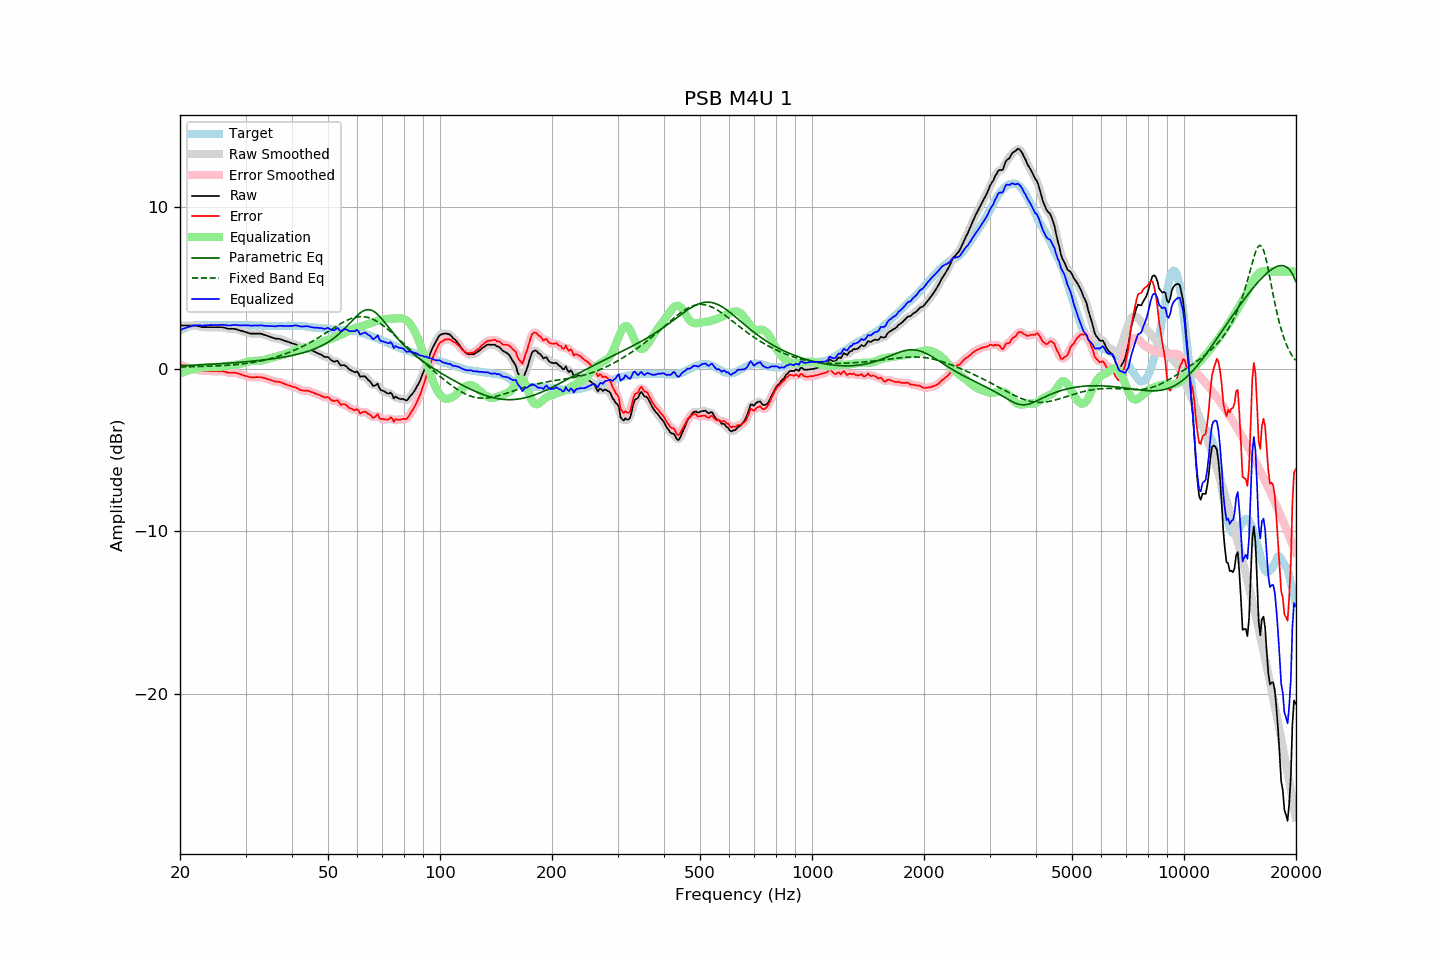

The table this chart was drawn from, first rows:
frequency, raw, error, smoothed, error_smoothed, equalization, parametric_eq, fixed_band_eq, equalized_raw, equalized_smoothed, target
20.00, 2.68, 0.30, 2.68, 0.30, -0.28, 0.20, 0.12, 2.39, 2.39, 2.38
20.20, 2.68, 0.25, 2.68, 0.25, -0.24, 0.21, 0.13, 2.44, 2.44, 2.43
20.40, 2.68, 0.20, 2.68, 0.20, -0.20, 0.21, 0.13, 2.48, 2.48, 2.48
20.61, 2.68, 0.17, 2.68, 0.16, -0.16, 0.22, 0.13, 2.51, 2.51, 2.51
20.81, 2.68, 0.12, 2.68, 0.12, -0.13, 0.22, 0.13, 2.55, 2.55, 2.56
21.02, 2.68, 0.08, 2.68, 0.08, -0.10, 0.22, 0.14, 2.58, 2.58, 2.60
21.23, 2.68, 0.06, 2.68, 0.05, -0.07, 0.23, 0.14, 2.61, 2.61, 2.62
21.44, 2.68, 0.04, 2.68, 0.04, -0.04, 0.23, 0.14, 2.64, 2.64, 2.64
21.66, 2.68, 0.02, 2.68, 0.02, -0.01, 0.24, 0.14, 2.67, 2.67, 2.66
21.87, 2.68, 0.01, 2.68, 0.00, 0.01, 0.24, 0.15, 2.69, 2.69, 2.67
22.09, 2.67, -0.02, 2.67, -0.02, 0.03, 0.25, 0.15, 2.70, 2.70, 2.69
22.31, 2.65, -0.05, 2.65, -0.05, 0.05, 0.25, 0.15, 2.70, 2.70, 2.70
22.54, 2.63, -0.07, 2.62, -0.08, 0.07, 0.26, 0.16, 2.70, 2.69, 2.70
22.76, 2.60, -0.10, 2.60, -0.10, 0.08, 0.26, 0.16, 2.68, 2.68, 2.70
22.99, 2.58, -0.11, 2.58, -0.11, 0.10, 0.27, 0.16, 2.68, 2.68, 2.69
23.22, 2.58, -0.11, 2.58, -0.11, 0.11, 0.27, 0.16, 2.69, 2.69, 2.69
23.45, 2.58, -0.11, 2.58, -0.11, 0.12, 0.28, 0.17, 2.70, 2.69, 2.69
23.69, 2.58, -0.12, 2.58, -0.12, 0.12, 0.28, 0.17, 2.70, 2.70, 2.70
23.92, 2.58, -0.12, 2.58, -0.12, 0.13, 0.29, 0.17, 2.70, 2.70, 2.70
24.16, 2.58, -0.13, 2.58, -0.13, 0.13, 0.29, 0.18, 2.70, 2.70, 2.71
24.40, 2.58, -0.14, 2.58, -0.13, 0.13, 0.30, 0.18, 2.71, 2.71, 2.72
24.65, 2.58, -0.13, 2.58, -0.13, 0.13, 0.30, 0.19, 2.70, 2.70, 2.71
24.89, 2.58, -0.13, 2.58, -0.13, 0.13, 0.31, 0.19, 2.70, 2.70, 2.71
25.14, 2.58, -0.13, 2.58, -0.13, 0.13, 0.32, 0.20, 2.71, 2.71, 2.70
25.39, 2.58, -0.14, 2.58, -0.13, 0.13, 0.32, 0.20, 2.71, 2.71, 2.71
25.65, 2.58, -0.14, 2.58, -0.13, 0.14, 0.33, 0.20, 2.72, 2.72, 2.71
25.91, 2.58, -0.12, 2.57, -0.13, 0.15, 0.33, 0.21, 2.73, 2.72, 2.70
26.16, 2.56, -0.14, 2.56, -0.14, 0.16, 0.34, 0.22, 2.72, 2.72, 2.70
26.43, 2.54, -0.16, 2.53, -0.17, 0.17, 0.35, 0.22, 2.71, 2.71, 2.70
26.69, 2.51, -0.19, 2.51, -0.20, 0.19, 0.35, 0.23, 2.69, 2.69, 2.70
26.96, 2.48, -0.23, 2.49, -0.22, 0.20, 0.36, 0.23, 2.68, 2.69, 2.71
27.23, 2.48, -0.23, 2.48, -0.23, 0.21, 0.37, 0.24, 2.69, 2.69, 2.71
27.50, 2.48, -0.23, 2.48, -0.23, 0.22, 0.38, 0.25, 2.70, 2.70, 2.71
27.77, 2.48, -0.22, 2.48, -0.22, 0.23, 0.38, 0.26, 2.71, 2.71, 2.70
28.05, 2.47, -0.23, 2.47, -0.23, 0.25, 0.39, 0.26, 2.71, 2.71, 2.70
28.33, 2.45, -0.24, 2.45, -0.24, 0.26, 0.40, 0.27, 2.71, 2.71, 2.69
28.62, 2.42, -0.27, 2.42, -0.27, 0.28, 0.41, 0.28, 2.70, 2.70, 2.69
28.90, 2.39, -0.31, 2.39, -0.30, 0.30, 0.41, 0.29, 2.69, 2.69, 2.70
29.19, 2.36, -0.33, 2.36, -0.33, 0.33, 0.42, 0.30, 2.69, 2.69, 2.68
29.48, 2.33, -0.38, 2.33, -0.37, 0.36, 0.43, 0.32, 2.69, 2.69, 2.70
29.78, 2.30, -0.39, 2.30, -0.40, 0.40, 0.44, 0.33, 2.70, 2.70, 2.69
30.08, 2.27, -0.43, 2.27, -0.43, 0.43, 0.45, 0.34, 2.70, 2.70, 2.70
30.38, 2.24, -0.45, 2.24, -0.46, 0.45, 0.46, 0.35, 2.69, 2.69, 2.69
30.68, 2.21, -0.48, 2.21, -0.48, 0.47, 0.47, 0.37, 2.68, 2.68, 2.69
30.99, 2.18, -0.51, 2.19, -0.50, 0.49, 0.48, 0.38, 2.67, 2.68, 2.69
31.30, 2.18, -0.51, 2.18, -0.51, 0.50, 0.48, 0.40, 2.68, 2.67, 2.69
31.61, 2.18, -0.51, 2.18, -0.51, 0.50, 0.49, 0.42, 2.68, 2.68, 2.69
31.93, 2.18, -0.51, 2.18, -0.50, 0.50, 0.50, 0.44, 2.68, 2.68, 2.68
32.24, 2.18, -0.49, 2.18, -0.50, 0.51, 0.52, 0.45, 2.68, 2.69, 2.67
32.57, 2.18, -0.50, 2.18, -0.50, 0.51, 0.53, 0.47, 2.69, 2.69, 2.68
32.89, 2.18, -0.50, 2.17, -0.50, 0.52, 0.54, 0.49, 2.69, 2.69, 2.68
33.22, 2.16, -0.51, 2.15, -0.52, 0.53, 0.55, 0.52, 2.69, 2.68, 2.67
33.55, 2.12, -0.55, 2.12, -0.54, 0.55, 0.56, 0.54, 2.66, 2.67, 2.67
33.89, 2.09, -0.57, 2.09, -0.57, 0.57, 0.57, 0.56, 2.66, 2.66, 2.66
34.23, 2.06, -0.61, 2.06, -0.60, 0.60, 0.58, 0.59, 2.66, 2.66, 2.66
34.57, 2.02, -0.63, 2.02, -0.63, 0.63, 0.60, 0.61, 2.65, 2.65, 2.65
34.92, 1.99, -0.66, 1.99, -0.66, 0.66, 0.61, 0.64, 2.65, 2.65, 2.65
35.27, 1.95, -0.70, 1.95, -0.70, 0.69, 0.62, 0.66, 2.64, 2.64, 2.65
35.62, 1.92, -0.73, 1.91, -0.73, 0.72, 0.64, 0.69, 2.64, 2.63, 2.65
35.97, 1.88, -0.77, 1.89, -0.76, 0.74, 0.65, 0.72, 2.62, 2.63, 2.64
... 635 more rows
